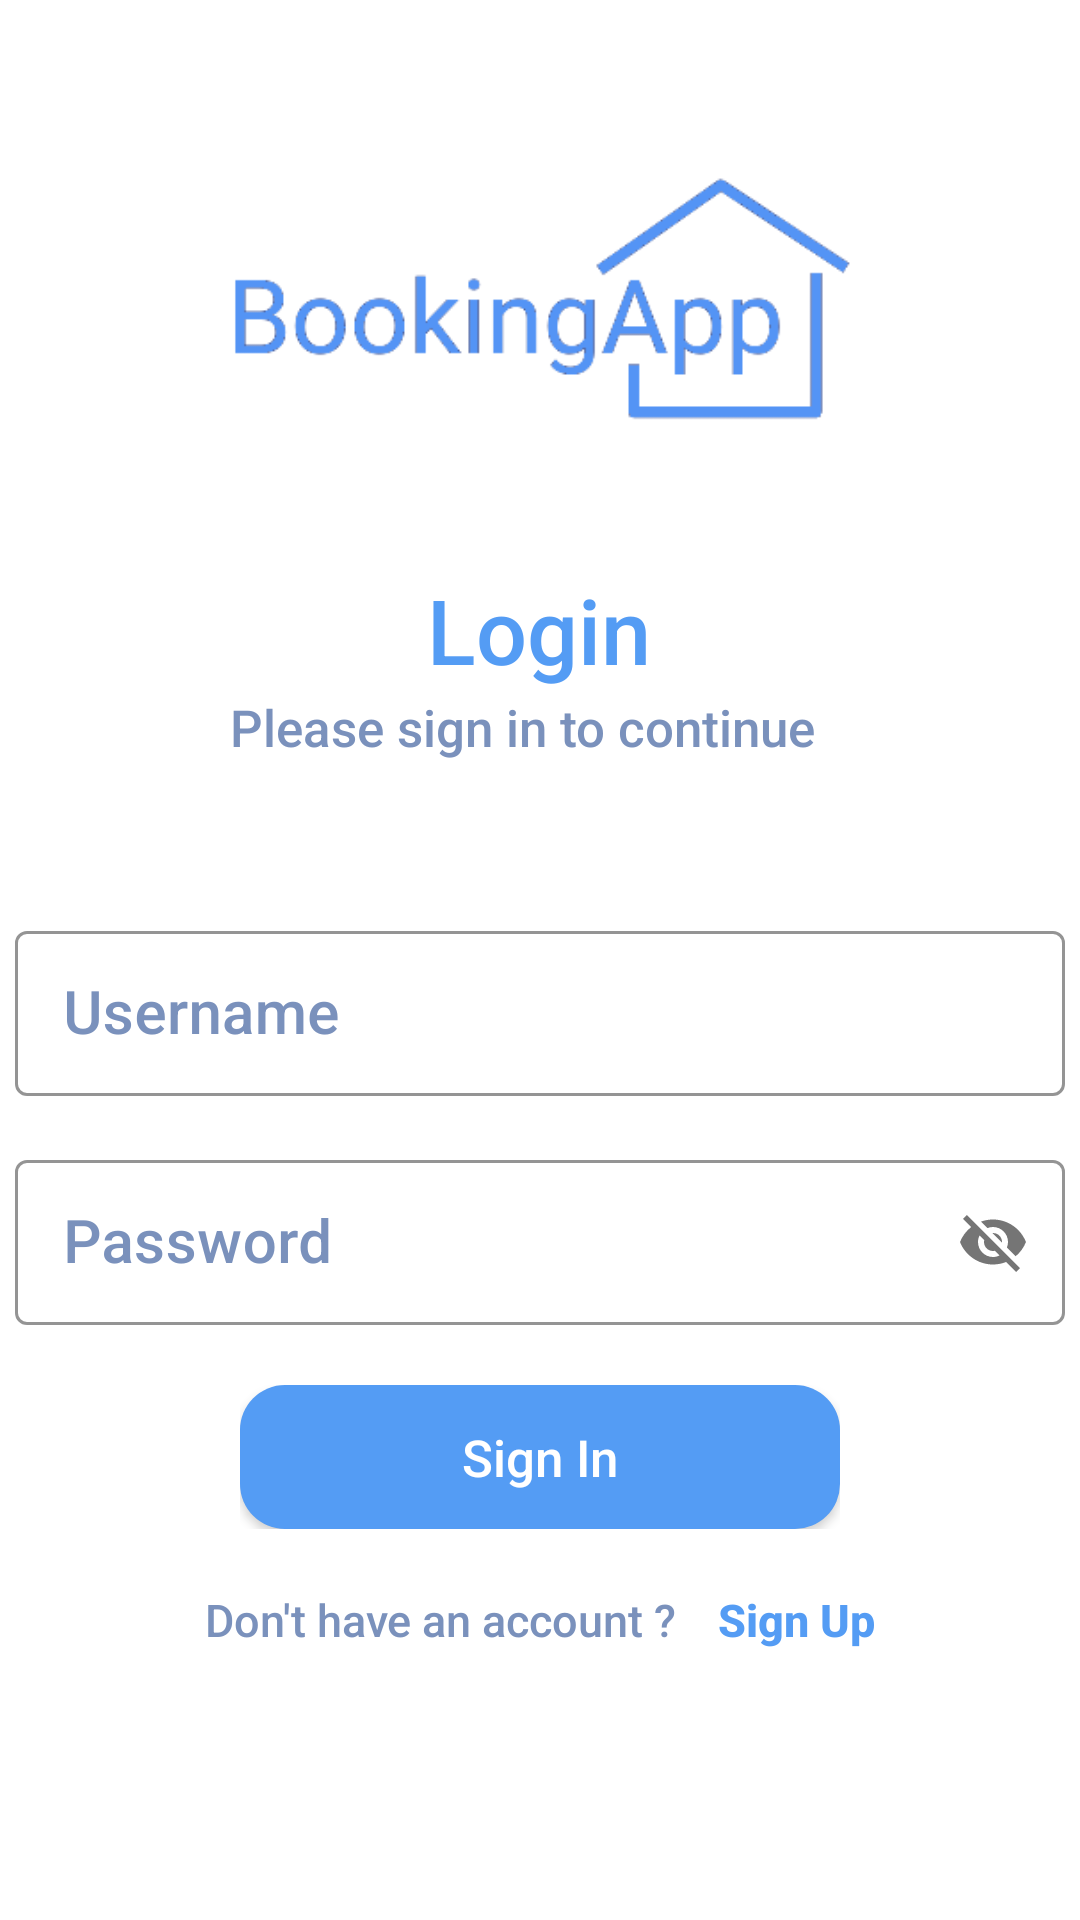

Android layout source for this screen:
<!-- AndroidManifest.xml: application theme Theme.BookingApp -->
<!-- res/layout/activity_sign_in.xml -->
<?xml version="1.0" encoding="utf-8"?>
<androidx.constraintlayout.widget.ConstraintLayout xmlns:android="http://schemas.android.com/apk/res/android"
    xmlns:app="http://schemas.android.com/apk/res-auto"
    xmlns:tools="http://schemas.android.com/tools"
    android:id="@+id/passwordText"
    android:layout_width="match_parent"
    android:layout_height="match_parent"
    tools:context=".frontend.activity.SignInActivity">

    <LinearLayout
        android:layout_width="0dp"
        android:layout_height="0dp"
        android:orientation="vertical"
        app:layout_constraintBottom_toBottomOf="parent"
        app:layout_constraintEnd_toEndOf="parent"
        app:layout_constraintStart_toStartOf="parent"
        app:layout_constraintTop_toTopOf="parent">

        <LinearLayout
            android:layout_width="match_parent"
            android:layout_height="match_parent"
            android:gravity="center_horizontal"
            android:background="@color/white"
            android:orientation="vertical">

            <androidx.constraintlayout.widget.ConstraintLayout
                android:id="@+id/linearLayout"
                android:layout_width="match_parent"
                android:layout_height="269dp"
                android:background="@color/white"
                android:gravity="bottom|center"
                app:layout_constraintBottom_toBottomOf="parent"
                app:layout_constraintEnd_toEndOf="parent"
                app:layout_constraintHorizontal_bias="1.0"
                app:layout_constraintStart_toStartOf="parent"
                app:layout_constraintTop_toTopOf="parent"
                app:layout_constraintVertical_bias="0.524">

                <ImageButton
                    android:id="@+id/imageButton"
                    android:layout_width="241dp"
                    android:layout_height="121dp"
                    android:layout_marginTop="40dp"
                    android:background="@color/white"
                    android:contentDescription="@string/logo_photo"
                    android:padding="0dp"
                    android:scaleType="fitCenter"
                    android:src="@drawable/bookingapp_bluelight"
                    app:layout_constraintBottom_toBottomOf="parent"
                    app:layout_constraintEnd_toEndOf="parent"
                    app:layout_constraintStart_toStartOf="parent"
                    app:layout_constraintTop_toTopOf="parent"
                    app:layout_constraintVertical_bias="0.0" />

                <TextView
                    android:id="@+id/textView"
                    android:layout_width="124dp"
                    android:layout_height="42dp"
                    android:fontFamily="sans-serif-medium"
                    android:gravity="center"
                    android:scaleType="fitCenter"
                    android:text="@string/login"
                    android:textColor="#549cf4"

                    android:textSize="30sp"
                    app:layout_constraintBottom_toBottomOf="parent"
                    app:layout_constraintEnd_toEndOf="parent"
                    app:layout_constraintHorizontal_bias="0.498"
                    app:layout_constraintStart_toStartOf="parent"
                    app:layout_constraintTop_toTopOf="parent"
                    app:layout_constraintVertical_bias="0.832" />

                <TextView
                    android:id="@+id/textView2"
                    android:layout_width="207dp"
                    android:layout_height="30dp"
                    android:fontFamily="sans-serif-medium"
                    android:text="@string/please_sign_in_to_continue"
                    android:textColor="#7A91BC"
                    android:textSize="17sp"

                    app:layout_constraintBottom_toBottomOf="parent"
                    app:layout_constraintEnd_toEndOf="parent"
                    app:layout_constraintStart_toStartOf="parent"
                    app:layout_constraintTop_toTopOf="parent"
                    app:layout_constraintVertical_bias="0.966" />

            </androidx.constraintlayout.widget.ConstraintLayout>

            <com.google.android.material.textfield.TextInputLayout
                style="@style/Widget.MaterialComponents.TextInputLayout.OutlinedBox"
                android:layout_width="wrap_content"
                android:layout_height="wrap_content"
                android:layout_marginTop="36dp"
                android:hint="@string/username"
                android:textColorHint="#7A91BC"
                app:boxStrokeColor="#7A91BC">

                <com.google.android.material.textfield.TextInputEditText
                    android:id="@+id/usernameText"
                    android:layout_width="350dp"
                    android:layout_height="55dp"
                    android:fontFamily="sans-serif-medium"
                    android:inputType="textEmailAddress"
                    android:singleLine="true"
                    android:textColor="@color/black"
                    android:textSize="20sp" />

            </com.google.android.material.textfield.TextInputLayout>

            <com.google.android.material.textfield.TextInputLayout
                style="@style/Widget.MaterialComponents.TextInputLayout.OutlinedBox"
                android:layout_width="wrap_content"
                android:layout_height="wrap_content"
                android:layout_marginTop="16dp"
                android:hint="@string/password"
                android:textColorHint="#7A91BC"
                app:boxStrokeColor="#7A91BC"
                app:passwordToggleEnabled="true">

                <com.google.android.material.textfield.TextInputEditText
                    android:id="@+id/password_text"
                    android:layout_width="350dp"
                    android:layout_height="55dp"
                    android:fontFamily="sans-serif-medium"
                    android:inputType="textEmailAddress"
                    android:singleLine="true"
                    android:textColor="@color/black"
                    android:textSize="20sp" />

            </com.google.android.material.textfield.TextInputLayout>

            <FrameLayout
                android:layout_width="wrap_content"
                android:layout_height="wrap_content"
                android:layout_marginTop="20dp">

                <androidx.appcompat.widget.AppCompatButton
                    android:id="@+id/btnSignIn"
                    android:layout_width="200dp"
                    android:layout_height="match_parent"
                    android:background="@drawable/rounded_corner"
                    android:fontFamily="sans-serif-medium"
                    android:paddingStart="0dp"
                    android:paddingTop="0dp"
                    android:paddingEnd="0dp"
                    android:paddingBottom="0dp"
                    android:text="@string/sign_in"
                    android:textAllCaps="false"
                    android:textColor="@color/white"
                    android:textSize="17sp"
                    app:cornerRadius="20dp" />
            </FrameLayout>

            <LinearLayout
                android:layout_width="wrap_content"
                android:layout_height="wrap_content"
                android:layout_marginTop="20dp"
                android:gravity="center"
                android:orientation="horizontal">

                <TextView
                    android:layout_width="wrap_content"
                    android:layout_height="wrap_content"
                    android:fontFamily="sans-serif-medium"
                    android:text="@string/don_t_have_an_account"
                    android:textColor="#7A91BC"
                    android:textSize="15sp" />

                <TextView
                    android:id="@+id/txtSignUp"
                    android:layout_width="wrap_content"
                    android:layout_height="wrap_content"
                    android:layout_marginStart="10dp"
                    android:background="@color/white"
                    android:backgroundTint="@color/white"
                    android:fontFamily="sans-serif-medium"
                    android:foregroundTint="#200949"
                    android:text="@string/sign_up"
                    android:textColor="#549cf4"
                    android:textSize="15sp"
                    android:textStyle="bold" />
            </LinearLayout>
        </LinearLayout>
    </LinearLayout>
</androidx.constraintlayout.widget.ConstraintLayout>
<!-- resources referenced by this layout -->
<resources>
  <color name="black">#FF000000</color>
  <color name="white">#FFFFFFFF</color>
  <!-- drawable bookingapp_bluelight: png bitmap (drawable, 10822 bytes) -->
  <!-- drawable rounded_corner (drawable) -->
  <?xml version="1.0" encoding="utf-8"?>
  <shape xmlns:android="http://schemas.android.com/apk/res/android">
      <corners  android:radius="15dp"/>
      <solid android:color="#549cf4"></solid>
  </shape>
  <string name="don_t_have_an_account">"Don't have an account ? "</string>
  <string name="login">Login</string>
  <string name="logo_photo">logo photo</string>
  <string name="password">Password</string>
  <string name="please_sign_in_to_continue">Please sign in to continue</string>
  <string name="sign_in">Sign In</string>
  <string name="sign_up">Sign Up</string>
  <string name="username">Username</string>
  <style name="Theme.BookingApp" parent="Base.Theme.BookingApp" />
  <style name="Base.Theme.BookingApp" parent="Theme.Material3.DayNight.NoActionBar">
          
          
      </style>
</resources>
